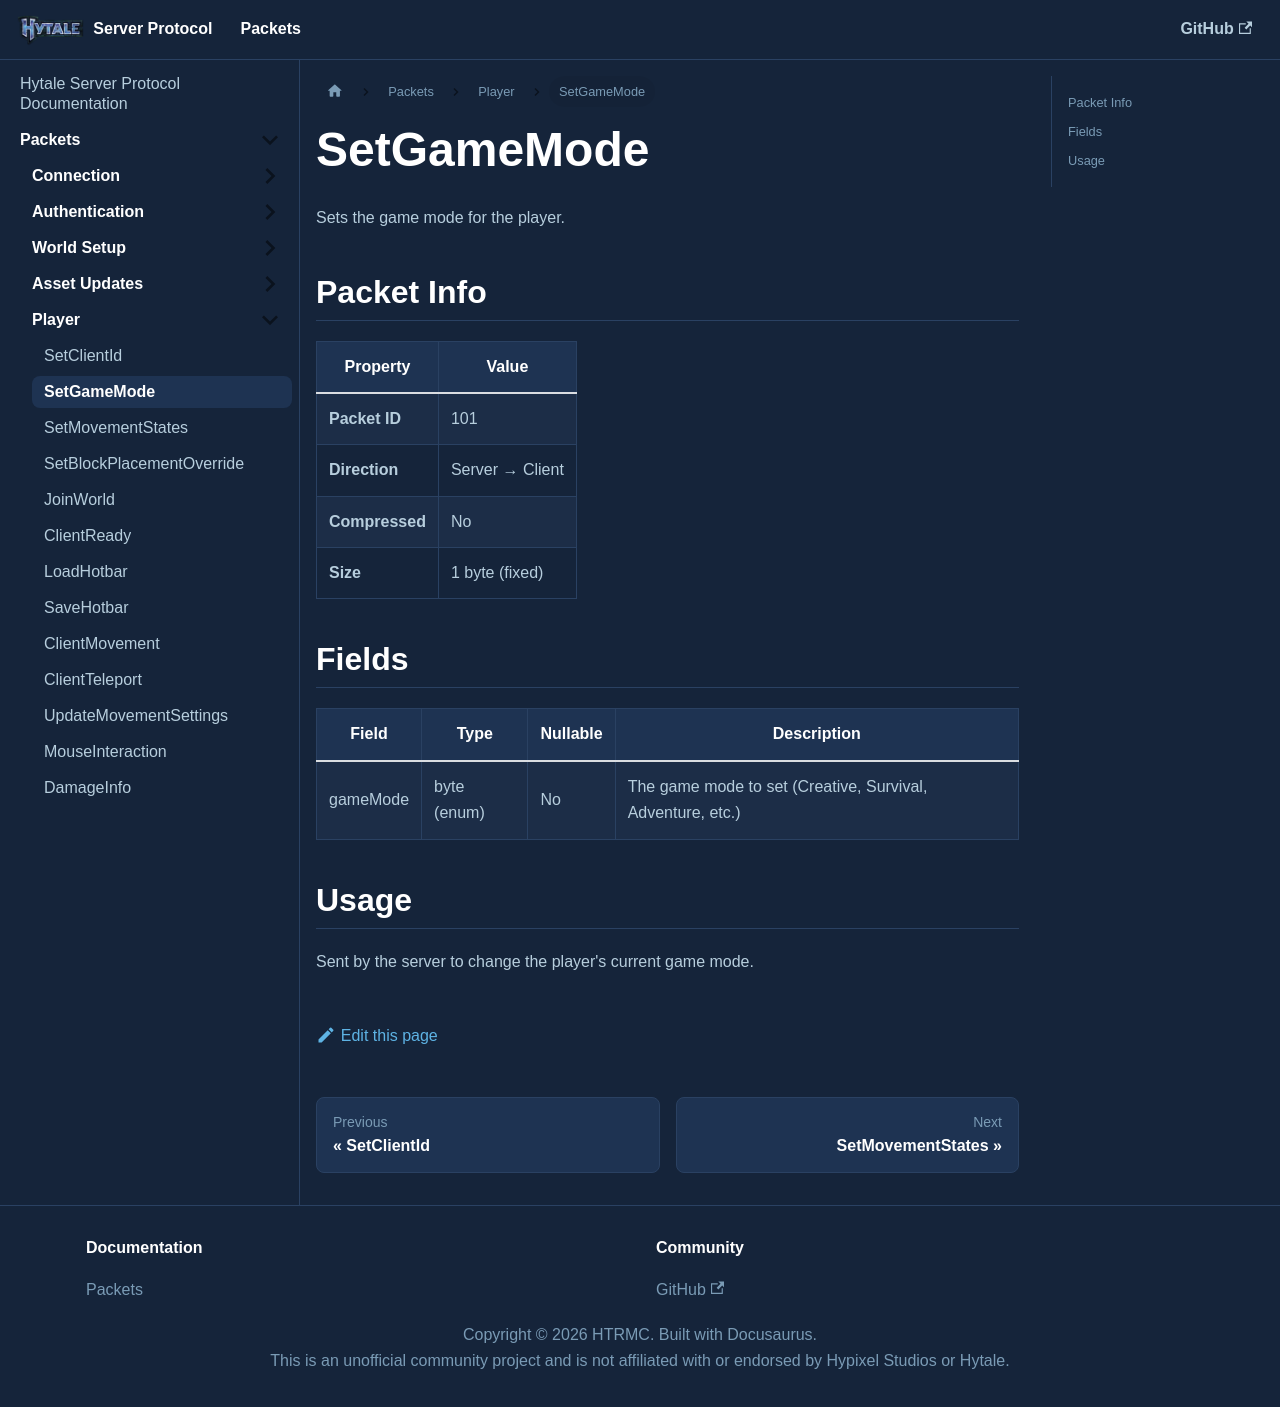

repository: HTRMC/HytaleServerDocs · page: docs/packets/player/setgamemode/index.html · generator: docusaurus

---
sidebar_position: 2
---

# SetGameMode

Sets the game mode for the player.

## Packet Info

| Property | Value |
|----------|-------|
| **Packet ID** | 101 |
| **Direction** | Server → Client |
| **Compressed** | No |
| **Size** | 1 byte (fixed) |

## Fields

| Field | Type | Nullable | Description |
|-------|------|----------|-------------|
| gameMode | byte (enum) | No | The game mode to set (Creative, Survival, Adventure, etc.) |

## Usage

Sent by the server to change the player's current game mode.
